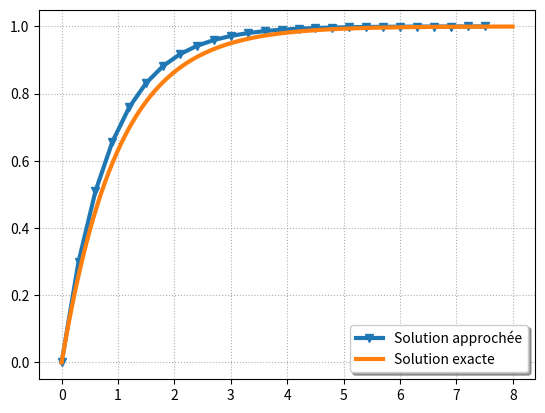

This chart was generated by the following Python code:
# -*- coding: utf-8 -*-
"""
[redacted]
"""

import numpy as np
import matplotlib.pyplot as plt
from math import exp


ti=0
tf=8
pas=0.3
omega_0=0

def omega_n(ti,tf,pas,omega_0):
    res=[]
    temps=[ti]
    res=[omega_0]
    for i in range(1,int((tf-ti)/pas)):
        res.append(pas*1+res[i-1]*(1-pas))
        temps.append(ti+i*pas)
    return temps,res
        
def omega_t(ti,tf,pas):
    pas=pas/100
    res=[]
    temps=[ti]
    res=[0]
    for i in range(1,int((tf-ti)/pas)):
        res.append(1-exp(-i*pas))
        temps.append(ti+i*pas)
    return temps,res

temps,omegan=omega_n(ti,tf,pas,omega_0)
temps2,omegat=omega_t(ti,tf,pas)

plt.plot(temps,omegan,linewidth=3,marker='v')
plt.plot(temps2,omegat,linewidth=3)

plt.grid(True, which="both", linestyle="dotted")
plt.legend(["Solution approchée","Solution exacte"],loc='lower right', fancybox=True, shadow=True, prop=dict(size=10))
#plt.xlabel("Temps en $s$")
#plt.ylabel("Position en $m$")
#plt.axis([0,xf,-1.2,1.2])
plt.show()
